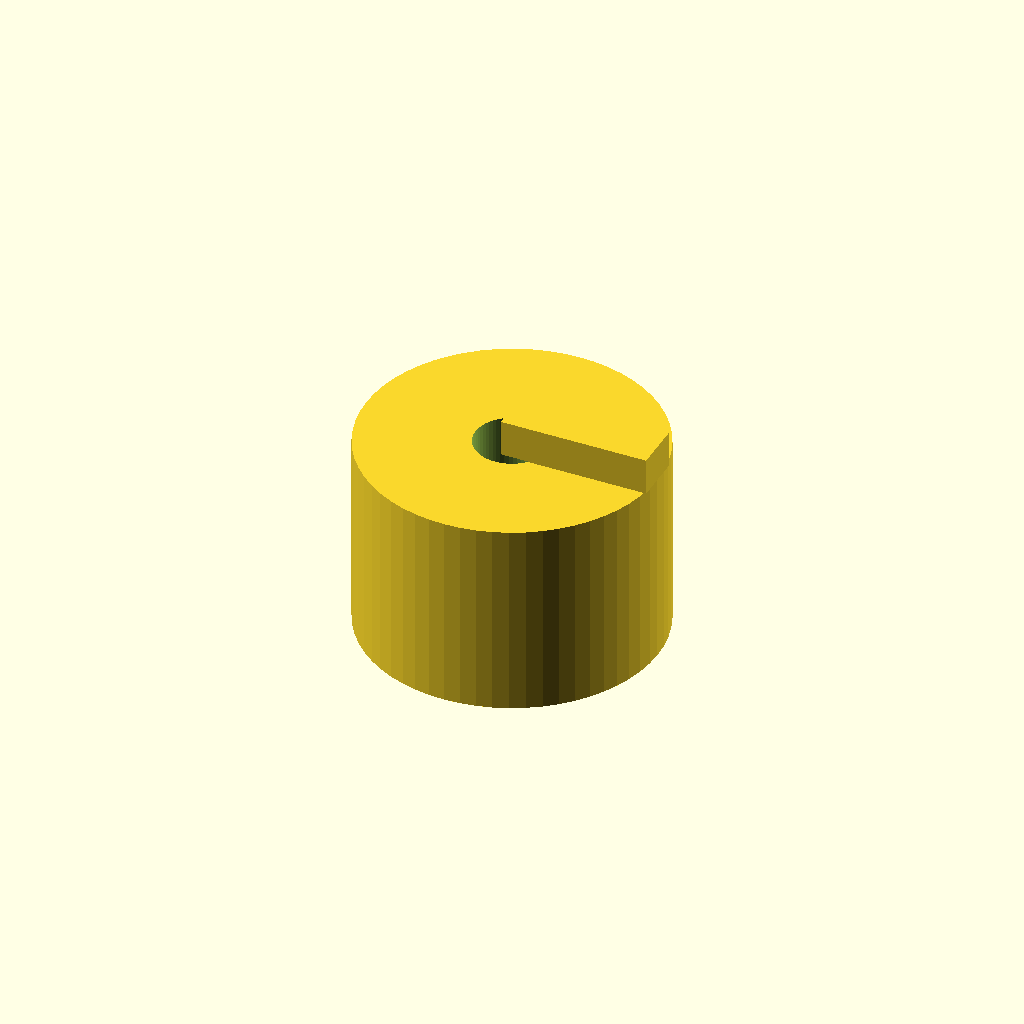
Cell 1: the model at its default parameters.
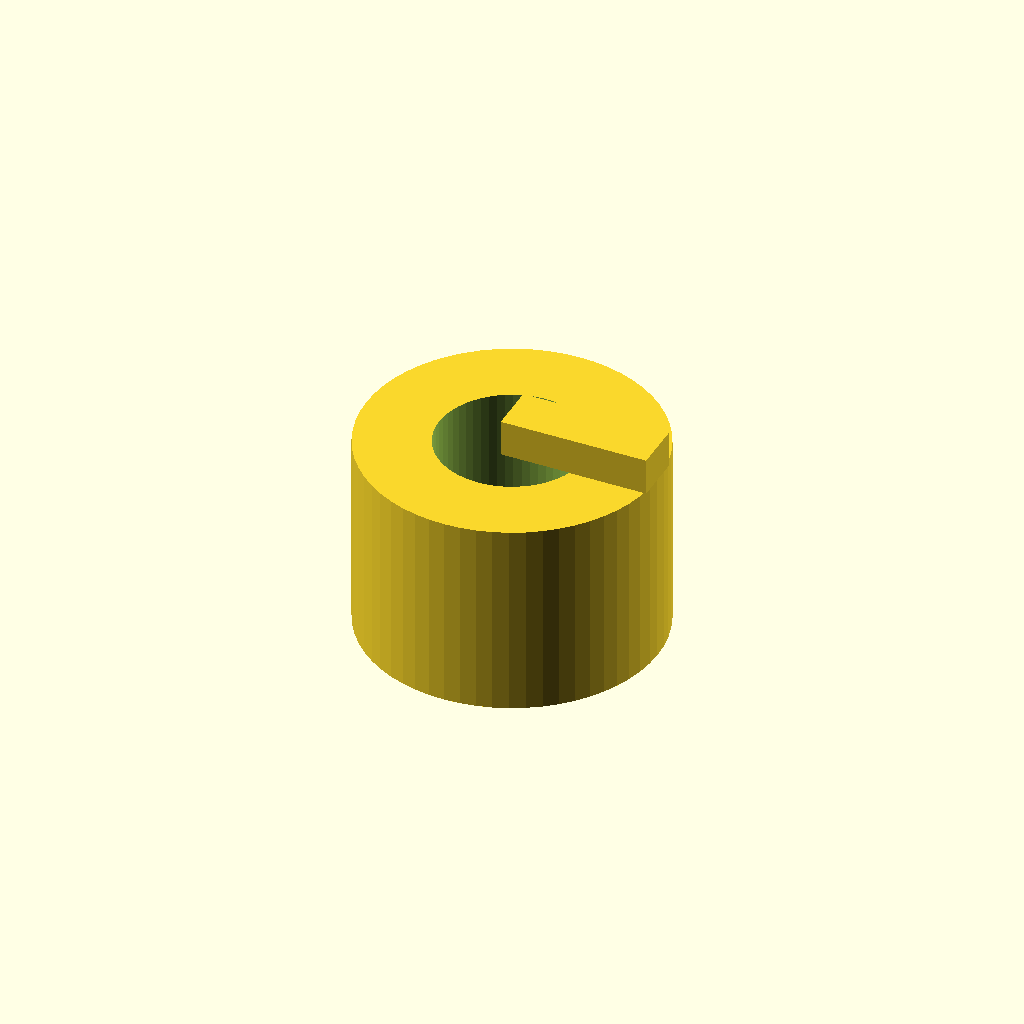
Cell 2: bore_d = 6 (everything else at default).
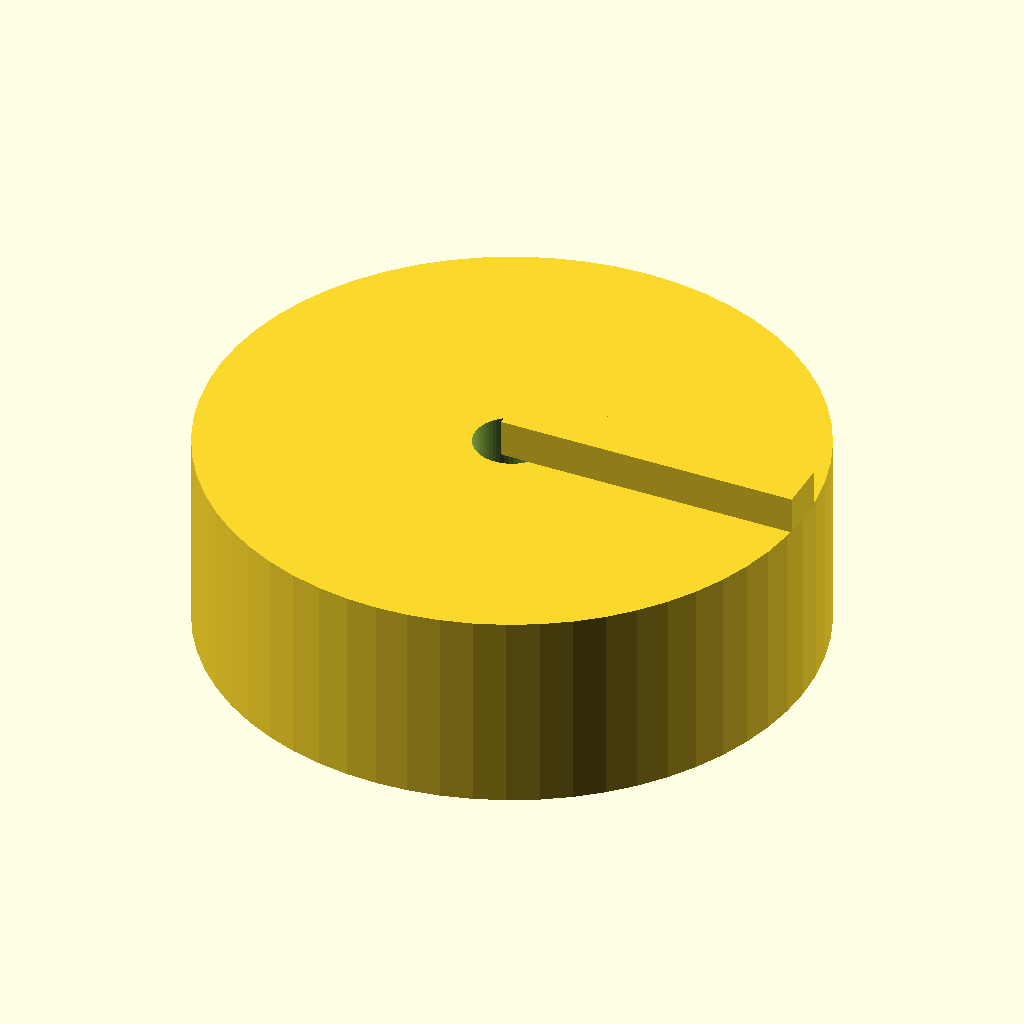
Cell 3: the same model with knob_d = 24.
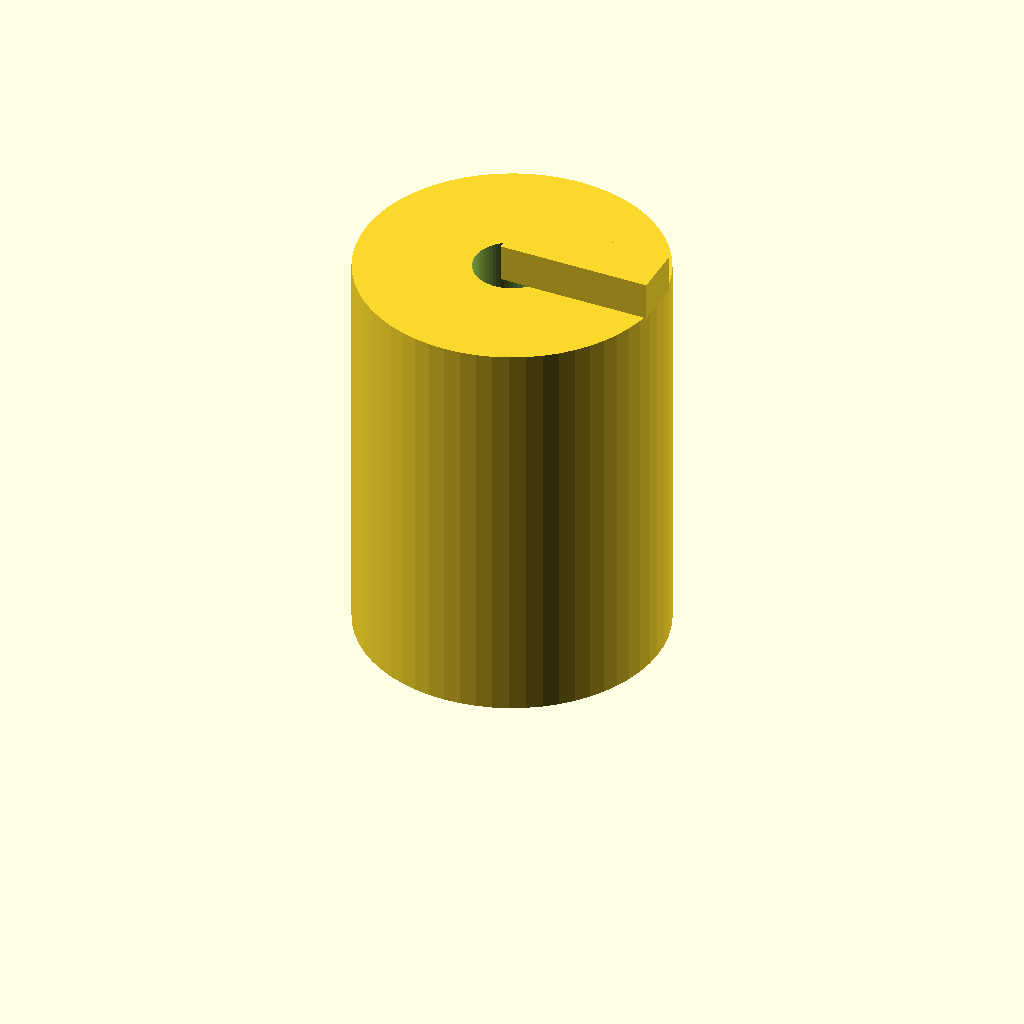
Cell 4: knob_h = 16 (everything else at default).
All cells are drawn from one camera (rotation 55°, 0°, 25°, orthographic, colour scheme Cornfield), so only the parameter changes between them.
OpenSCAD source file optional_data/data/parts/part_0193.scad:
// Pointer control knob.
$fn = 60;
eps = 0.02;
bore_d = 3;
knob_d = 12;
knob_h = 8;
difference() { union() { cylinder(d=knob_d,h=knob_h); translate([0,-1,knob_h]) cube([knob_d/2,2,1.5]); } translate([0,0,-eps]) cylinder(d=bore_d,h=knob_h+2*eps); }
Customizer parameters (derived from the source; name, type, default, range or options):
eps: number, default 0.02
bore_d: number, default 3
knob_d: number, default 12
knob_h: number, default 8
